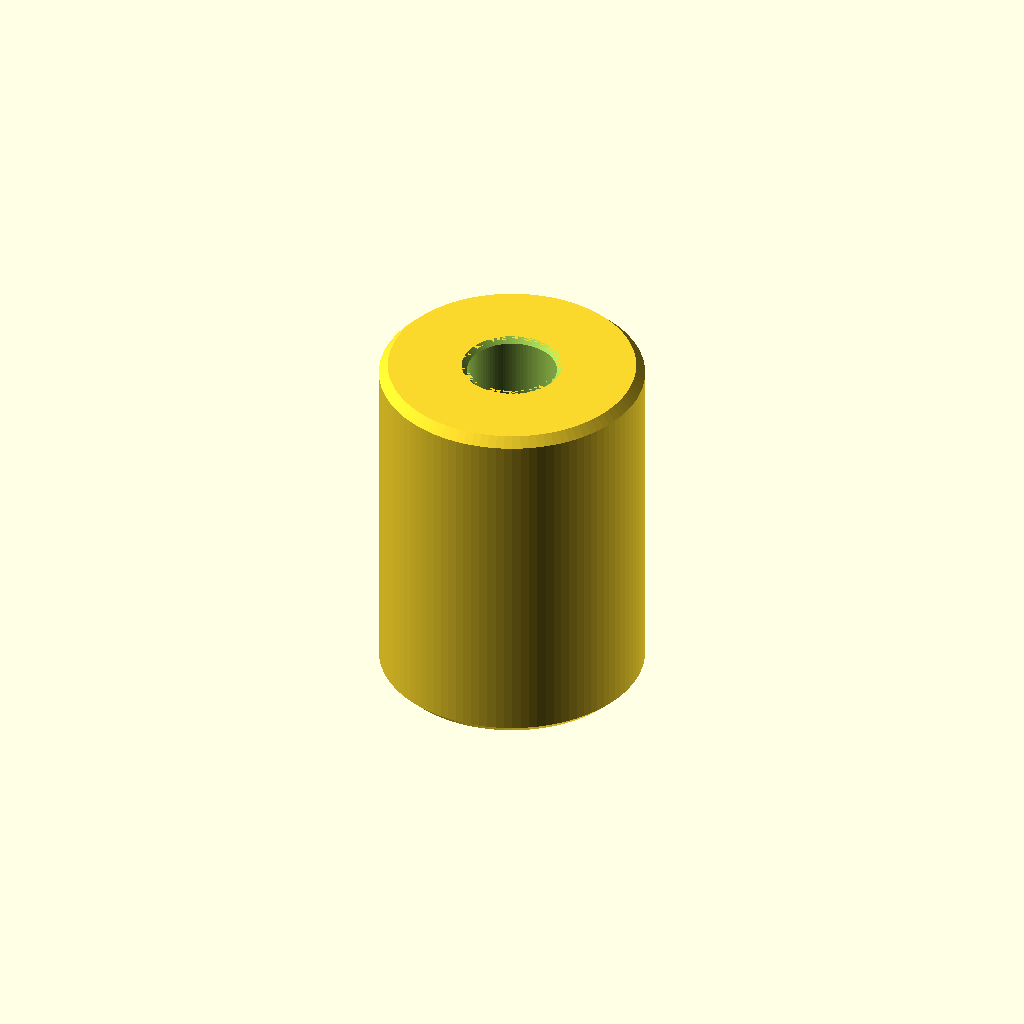
Cell 1: the model at its default parameters.
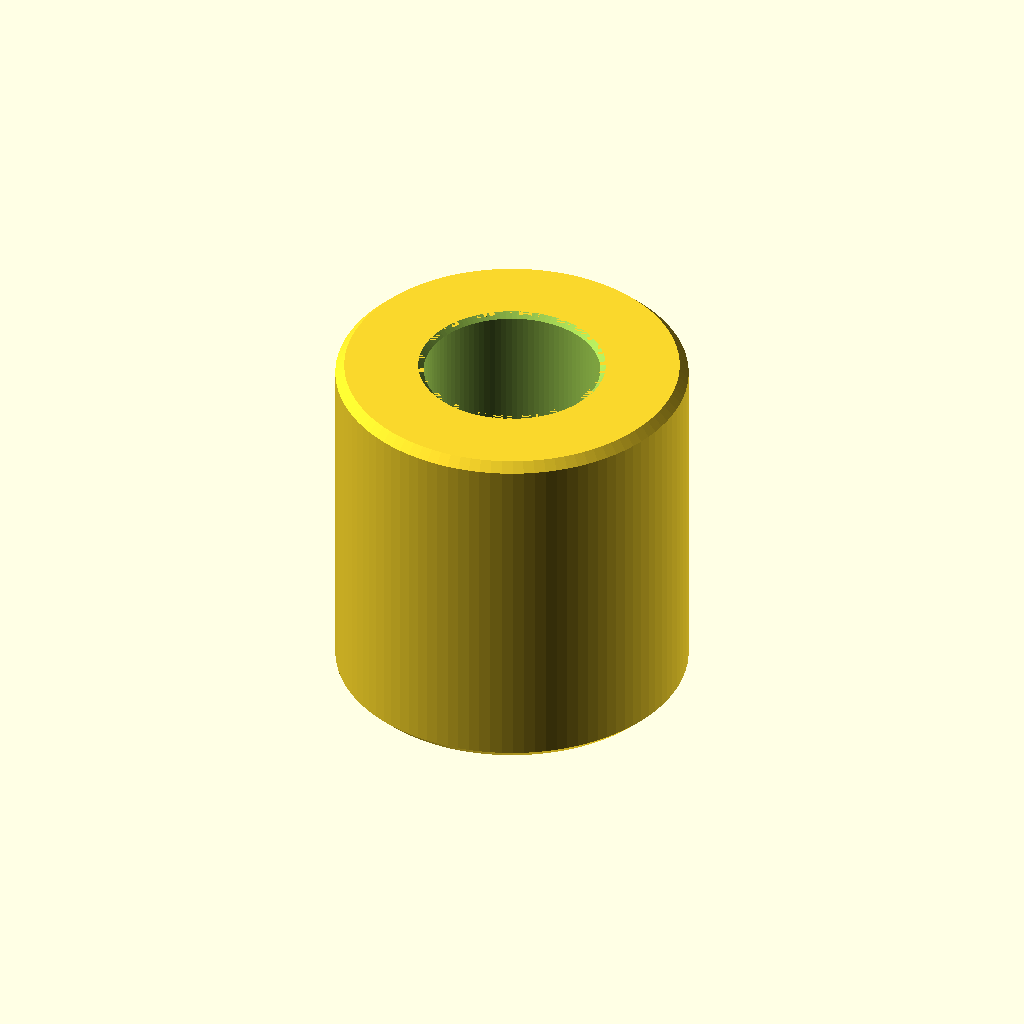
Cell 2: dowel_d = 19.4 (everything else at default).
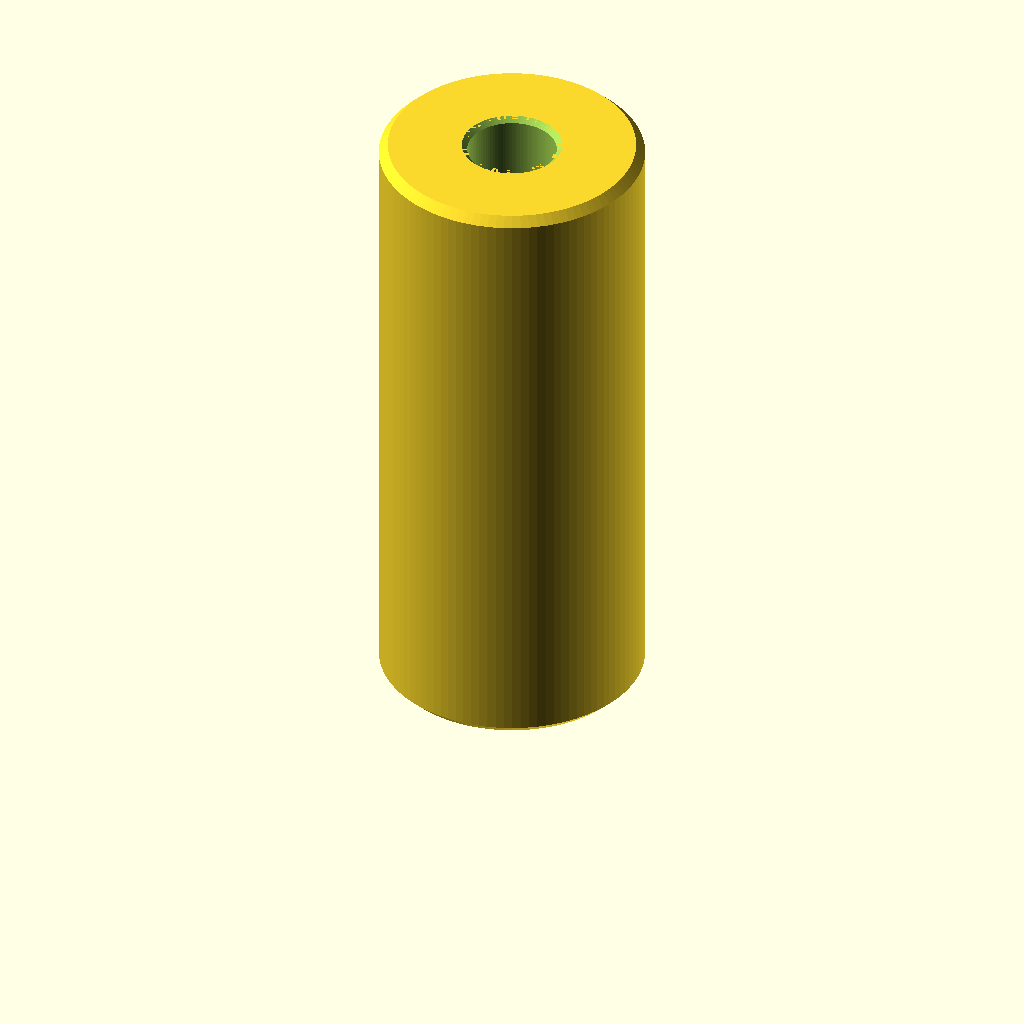
Cell 3 — penetration_depth set to 60, the other parameters unchanged.
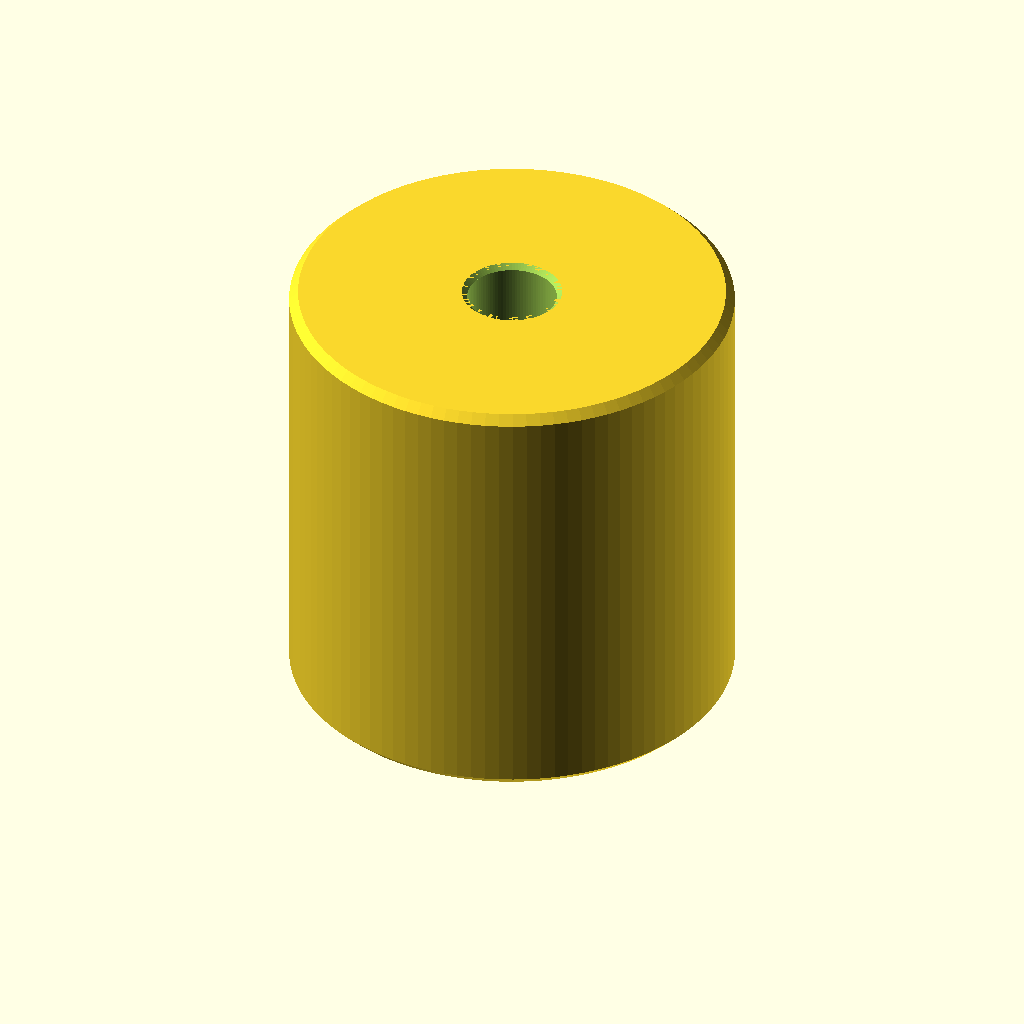
Cell 4: the same model with wall_meat = 20.
One fixed orthographic camera (rotation 55°, 0°, 25°; colour scheme Cornfield) for every cell.
OpenSCAD source file dowel_endcap/dowel_endcap.scad:
// SPDX-License-Identifier: CC-BY-4.0
// SPDX-FileCopyrightText: 2026 Todd Sayre
// ============================================================
// Dowel end cap — a blind socket that closes off a dowel end
//
// A plain cylinder with a cylindrical recess bored into one
// end. The dowel pushes into the recess until it bottoms out;
// the remaining material caps the end.
//
// Optionally a countersunk screw hole runs through the closed
// end, so a flat-head screw can pull the cap down onto the
// dowel instead of the fit or a glue line holding it there.
//
// Modeled mouth up, closed end on the plate.
//
// The cap DEFINES its own proportions from one measurement.
// Everything is driven by the dowel diameter plus the meat you
// want around it, so the outside diameter and the overall
// length both fall out of the numbers below rather than being
// set directly.
//
// The recess is a dimension inside a hollow solid, so it is
// never measured — it is bored to the dowel diameter plus a
// clearance knob. Measure the dowel, not the hole you want.
//
// PRINT NOTES:
// - PETG or PLA, no supports needed.
// - Print as modeled, closed end down. The bore opens upward,
//   so nothing bridges, and the visible end face is laid
//   against the plate. Flipped, the bore roof has to bridge
//   its full width — it works, but it leaves a rough ceiling
//   for the dowel to bottom out against.
// - The bore prints round with the axis vertical either way.
// - Chamfers break both rims and take the elephant foot off
//   whichever end lands on the plate.
// - The countersink opens at the plate and closes in at 45
//   deg, so it is self-supporting exactly like the chamfers.
//   It makes the first layer a ring rather than a disc, which
//   costs a little bed adhesion — the end face is wide, so
//   there is plenty left.
// ============================================================

// MARK: Dimensions

// Measure the dowel at its widest
dowel_d = 9.7; // mm

// How the cap fits it
penetration_depth = 30; // mm, how far the dowel goes in
wall_meat = 10; // mm, around the dowel and over its end
// (About 1.5 dowel diameters of penetration is plenty)

// Countersunk hole for a flat-head screw into the end grain
screw_hole = false;
screw_shank_d = 3; // mm, over the threads
screw_head_d = 7; // mm, at its widest

// MARK: Tuning

dowel_clearance = 0.3; // mm, on the bore; raise if it will not seat
screw_clearance = 0.4; // mm, on both screw diameters
chamfer = 1; // mm, on both outer rims
lead_in = 0.6; // mm, funnel at the bore mouth

$fn = 100;

// MARK: Derived

bore_d = dowel_d + dowel_clearance;
cap_d = dowel_d + 2 * wall_meat;
cap_length = penetration_depth + wall_meat;
screw_shank_hole_d = screw_shank_d + screw_clearance;
screw_head_hole_d = screw_head_d + screw_clearance;

// Depth of the countersink cone. It is half the difference of the two bored
// diameters and nothing else, which is what makes the cone 45 deg to the plate
// — a 90 deg included angle, the flat-head standard — whatever screw it is cut
// for
countersink_depth = (screw_head_hole_d - screw_shank_hole_d) / 2;

// Straight-walled part of the screw hole, left under the cone. The cone eats
// down from the plate and the bore floor caps it from above, so this is what
// keeps the two from meeting
screw_seat = wall_meat - countersink_depth;

// Material left on the end face, once the outer chamfer has taken from the
// outside and the countersink mouth has opened up in the middle
end_face_ring = (cap_d - 2 * chamfer - screw_head_hole_d) / 2;

// Material left on the face of the rim, once the outer chamfer has taken from
// the outside and the lead-in funnel has taken from the inside. The cap is
// only as strong at the mouth as this, and it is the first thing a large
// chamfer or a generous lead-in eats
rim_face = (cap_d - bore_d) / 2 - chamfer - lead_in;

// MARK: Checks

echo(str("outside diameter = ", cap_d, " mm"));
echo(str("overall length = ", cap_length, " mm"));
echo(str("bored diameter = ", bore_d, " mm"));
echo(str("rim face at the mouth = ", rim_face, " mm"));

if (screw_hole) {
  echo(str("screw shank hole = ", screw_shank_hole_d, " mm"));
  echo(str("countersink mouth = ", screw_head_hole_d, " mm across, ", countersink_depth, " mm deep"));
  echo(str("straight hole under the countersink = ", screw_seat, " mm"));
  echo(str("end face ring outside the countersink = ", end_face_ring, " mm"));
}

assert(wall_meat > 0, "wall_meat has to be positive — there is no cap without material around the dowel");
assert(penetration_depth > 0, "penetration_depth has to be positive — the dowel has to go somewhere");
assert(bore_d > 0, "dowel_clearance has closed the bore — it cannot be more negative than the dowel is wide");
assert(rim_face > 0, "the mouth has no rim left — reduce chamfer or lead_in, or add wall_meat");
assert(chamfer < cap_length / 2, "the two outer chamfers have met in the middle — reduce chamfer");
assert(lead_in < penetration_depth, "the lead-in funnel is deeper than the bore — reduce lead_in");
assert(!screw_hole || screw_head_d > screw_shank_d, "screw_head_d is no wider than screw_shank_d — that screw has no head to countersink");
assert(!screw_hole || screw_shank_hole_d < bore_d, "the screw hole is wider than the bore — it would break out through the socket wall instead of into the end of the dowel");
assert(!screw_hole || screw_seat > 0, "the countersink has cut through into the bore — use a smaller screw or add wall_meat");
assert(!screw_hole || end_face_ring > 0, "the countersink has run off the end face — use a smaller screw head, reduce chamfer, or add wall_meat");

// MARK: Geometry

// Outer silhouette, revolved: a cylinder with both rims broken. x is radius
// out from the axis, y is height up from the closed end
module cap_body() {
  r = cap_d / 2;
  rotate_extrude()
    polygon([
      [0, 0],
      [r - chamfer, 0],
      [r, chamfer],
      [r, cap_length - chamfer],
      [r - chamfer, cap_length],
      [0, cap_length],
    ]);
}

module dowel_endcap() {
  difference() {
    cap_body();

    // Blind bore for the dowel, opening upward at the mouth
    translate([0, 0, wall_meat])
      cylinder(d = bore_d, h = penetration_depth + 1);

    // Funnel at the mouth, so the dowel starts square instead of
    // catching on the rim
    translate([0, 0, cap_length - lead_in])
      cylinder(d1 = bore_d, d2 = bore_d + 2 * lead_in, h = lead_in);

    if (screw_hole) {
      // Clearance hole for the shank, from the plate up through the end
      // wall and into the bore
      cylinder(d = screw_shank_hole_d, h = wall_meat + 1);

      // Countersink, so a flat head finishes flush with the end face. The
      // cone's radial change equals its height, so it stays at 45 deg to
      // the plate whatever screw it is cut for. It is dropped 1 mm below
      // the plate — which is where the 2 mm on the mouth diameter comes
      // from — so the mouth cuts cleanly instead of landing on the end
      // face as a coincident edge
      translate([0, 0, -1])
        cylinder(d1 = screw_head_hole_d + 2, d2 = screw_shank_hole_d, h = countersink_depth + 1);
    }
  }
}

dowel_endcap();
Customizer parameters (derived from the source; name, type, default, range or options):
dowel_d: number, default 9.7
penetration_depth: number, default 30
wall_meat: number, default 10
screw_hole: bool, default false
screw_shank_d: number, default 3
screw_head_d: number, default 7
dowel_clearance: number, default 0.3
screw_clearance: number, default 0.4
chamfer: number, default 1
lead_in: number, default 0.6
